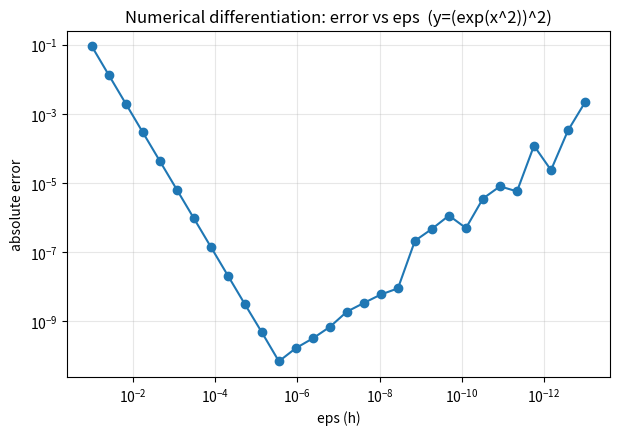
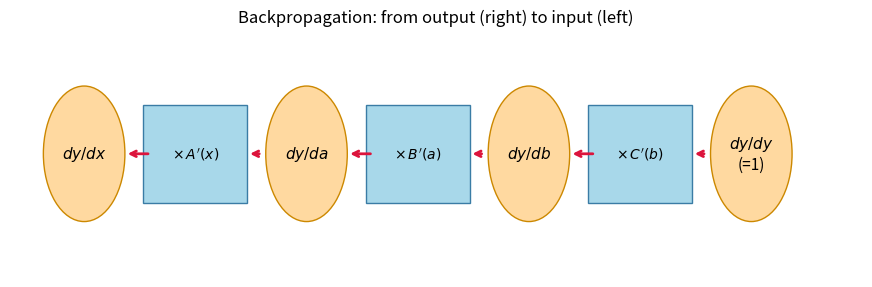

The matplotlib source for these figures, in order:
import numpy as np
import matplotlib.pyplot as plt

np.random.seed(0)
print("NumPy version:", np.__version__)


class Variable:
    def __init__(self, data):
        self.data = data  # 受け取ったデータを箱（インスタンス変数 data）にしまうだけ


# 実行例 ------------------------------------------------------------
data = np.array(1.0)  # NumPy の多次元配列 (ここでは 0 次元 = スカラ)
x = Variable(data)    # data を箱に入れる
print("x.data =", x.data)  # 箱の中を確認 (参照)


# 箱の中身を入れ替える (代入)
x.data = np.array(2.0)
print("x.data =", x.data)


# NumPy 多次元配列の次元数を確認する
a = np.array(1.0)          # スカラ (0 次元)
b = np.array([1, 2, 3])    # ベクトル (1 次元)
c = np.array([[1, 2, 3],
              [4, 5, 6]])  # 行列 (2 次元)

print("a:", a, "-> ndim =", a.ndim)  # 0
print("b:", b, "-> ndim =", b.ndim)  # 1
print("c:\n", c, "\n-> ndim =", c.ndim, ", shape =", c.shape)  # 2, (2, 3)


class Function:
    def __call__(self, input):
        x = input.data        # 1. Variable (箱) から実データを取り出す
        y = self.forward(x)   # 2. 具体的な計算は forward メソッドに任せる
        output = Variable(y)  # 3. 計算結果を Variable (箱) に詰め直す
        return output

    def forward(self, x):
        # この基底クラスでは中身を実装せず、例外を出す。
        # 「forward は継承先で実装すべき」というメッセージになる。
        raise NotImplementedError()


class Square(Function):
    def forward(self, x):
        return x ** 2  # 受け取った ndarray を要素ごとに 2 乗する


x = Variable(np.array(10))
f = Square()
y = f(x)  # f.__call__(x) が呼ばれる

print("y の型 :", type(y))  # <class '...Variable'> = 箱が返ってきている
print("y.data :", y.data)   # 100 = 10 の 2 乗


class Exp(Function):
    def forward(self, x):
        return np.exp(x)  # e^x を計算 (np.exp は NumPy の指数関数)


A = Square()  # 1 段目：2 乗
B = Exp()     # 2 段目：指数
C = Square()  # 3 段目：2 乗

x = Variable(np.array(0.5))
a = A(x)  # a = x^2    ：a も Variable (a.data に値)
b = B(a)  # b = exp(a) ：b も Variable
y = C(b)  # y = b^2    ：y も Variable

# 途中経過も確認する
print("x.data =", x.data)
print("a.data =", a.data, "  (= x^2)")
print("b.data =", b.data, "  (= exp(a))")
print("y.data =", y.data, "  (= b^2 = (exp(x^2))^2)")


def numerical_diff(f, x, eps=1e-4):
    # f：微分対象の関数 (Function インスタンス、または関数)
    # x：微分する点 (Variable インスタンス)
    # eps：微小な値 h
    x0 = Variable(x.data - eps)  # x - h
    x1 = Variable(x.data + eps)  # x + h
    y0 = f(x0)                   # f(x - h)
    y1 = f(x1)                   # f(x + h)
    return (y1.data - y0.data) / (2 * eps)  # 中心差分：(f(x+h) - f(x-h)) / 2h


f = Square()
x = Variable(np.array(2.0))
dy = numerical_diff(f, x)
print("数値微分の結果 :", dy)
print("解析解 (2x)   :", 2 * 2.0)


def f(x):
    A = Square()
    B = Exp()
    C = Square()
    return C(B(A(x)))  # y = (exp(x^2))^2

x = Variable(np.array(0.5))
dy = numerical_diff(f, x)
print("dy/dx =", dy)


# eps を変えながら、y=(exp(x^2))^2 の x=0.5 における数値微分の誤差を測る
def f_comp(xv):
    A, B, C = Square(), Exp(), Square()
    return C(B(A(xv)))  # y = (exp(x^2))^2

x0 = 0.5
b0 = np.exp(x0 ** 2)
true_grad = 4 * (b0 ** 2) * x0       # 解析解：dy/dx = 4 b^2 x

eps_list = np.logspace(-1, -13, 30)  # 1e-1 〜 1e-13 まで対数的に
errors = []
for eps in eps_list:
    g = numerical_diff(f_comp, Variable(np.array(x0)), eps=eps)
    errors.append(abs(g - true_grad))

plt.figure(figsize=(7, 4.5))
plt.loglog(eps_list, errors, 'o-')
plt.xlabel("eps (h)")
plt.ylabel("absolute error")
plt.title("Numerical differentiation: error vs eps  (y=(exp(x^2))^2)")
plt.grid(True, which="both", alpha=0.3)
plt.gca().invert_xaxis()  # 左から右へ eps が小さくなるように
plt.show()

best_i = int(np.argmin(errors))
print(f"誤差が最小になる eps = {eps_list[best_i]:.1e}, そのときの誤差 = {errors[best_i]:.2e}")


# 逆伝播の流れを matplotlib で図示（教科書 図5-3 のイメージを再現）
fig, ax = plt.subplots(figsize=(11, 3.2))
ax.axis('off')

# ノード位置（右から左へ逆伝播）
labels = [r"$dy/dy$" + "\n(=1)", r"$dy/db$", r"$dy/da$", r"$dy/dx$"]
xs = [9, 6, 3, 0]
y0 = 1
for xi, lab in zip(xs, labels):
    ax.add_patch(plt.Circle((xi, y0), 0.55, color="#ffd9a0", ec="#cc8800", zorder=2))
    ax.text(xi, y0, lab, ha="center", va="center", fontsize=11, zorder=3)

# 関数（導関数）ノード（×掛け算）
funcs = [r"$\times\,C'(b)$", r"$\times\,B'(a)$", r"$\times\,A'(x)$"]
fxs = [7.5, 4.5, 1.5]
for xi, lab in zip(fxs, funcs):
    ax.add_patch(plt.Rectangle((xi-0.7, y0-0.4), 1.4, 0.8, color="#a8d8ea", ec="#3a7ca5", zorder=2))
    ax.text(xi, y0, lab, ha="center", va="center", fontsize=10, zorder=3)

# 矢印（右 → 左 = 逆伝播）
for x_start, x_end in [(8.4, 8.2), (6.9, 6.55), (5.4, 5.2), (3.9, 3.55), (2.4, 2.2), (0.9, 0.55)]:
    ax.annotate("", xy=(x_end, y0), xytext=(x_start, y0),
                arrowprops=dict(arrowstyle="->", color="crimson", lw=2))

ax.set_xlim(-1, 10.5)
ax.set_ylim(0, 2)
ax.set_title("Backpropagation: from output (right) to input (left)", fontsize=12)
plt.show()


x_val = 0.5

# --- 順伝播（各段の値を覚えておく）---
a = x_val ** 2          # a = x^2
b = np.exp(a)           # b = e^a
y = b ** 2              # y = b^2

# --- 逆伝播（出力側から導関数を掛けていく）---
dy_dy = 1.0             # 出発点: dy/dy = 1
dy_db = dy_dy * (2 * b) # × C'(b) = 2b
dy_da = dy_db * (b)     # × B'(a) = e^a = b
dy_dx = dy_da * (2 * x_val)  # × A'(x) = 2x

print("チェインルール（手計算）: dy/dx =", dy_dx)

# 数値微分と照合
def f_check(xv):
    A, B, C = Square(), Exp(), Square()
    return C(B(A(xv)))
num = numerical_diff(f_check, Variable(np.array(x_val)))
print("数値微分               : dy/dx =", num)
print("差の絶対値             :", abs(dy_dx - num))
